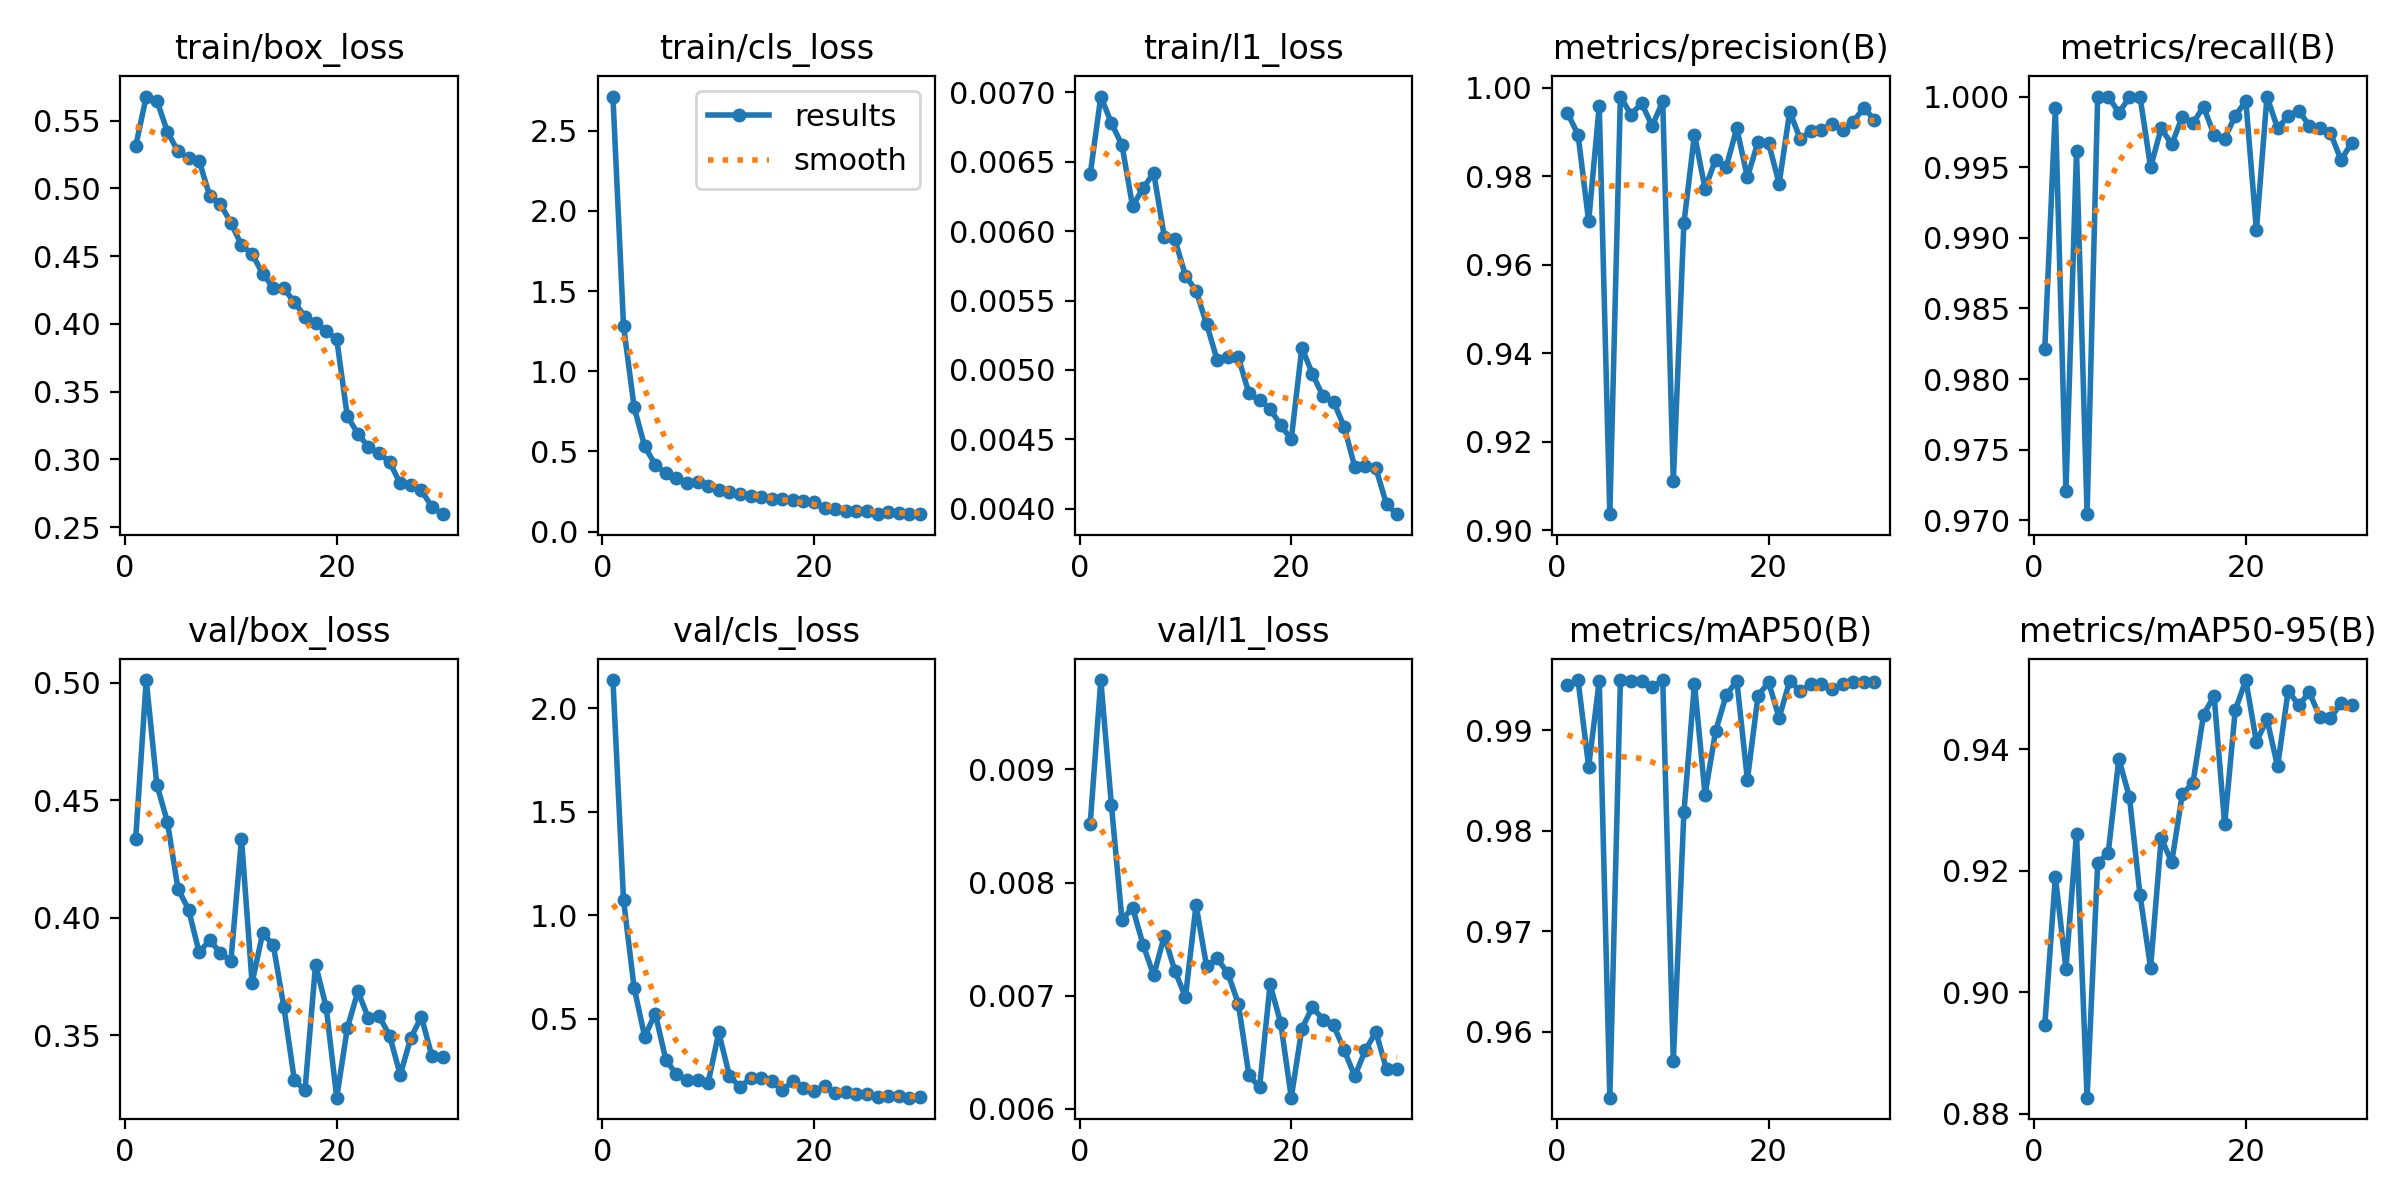

Source data for this figure (header and first rows):
epoch, time, train/box_loss, train/cls_loss, train/l1_loss, metrics/precision(B), metrics/recall(B), metrics/mAP50(B), metrics/mAP50-95(B), val/box_loss, val/cls_loss, val/l1_loss, lr/pg0, lr/pg1, lr/pg2
1, 17.26, 0.5311, 2.714, 0.00641, 0.9943, 0.9821, 0.9945, 0.8945, 0.4334, 2.137, 0.00852, 0.0004745, 0.0004745, 0.0004745
2, 32.12, 0.5678, 1.283, 0.00697, 0.9894, 0.9992, 0.995, 0.919, 0.5011, 1.075, 0.00979, 0.0009195, 0.0009195, 0.0009195
3, 46.94, 0.5649, 0.777, 0.00678, 0.9698, 0.9721, 0.9864, 0.9039, 0.4566, 0.6513, 0.00869, 0.001333, 0.001333, 0.001333
4, 61.83, 0.5419, 0.5312, 0.00662, 0.9959, 0.9962, 0.9949, 0.9261, 0.4407, 0.4144, 0.00767, 0.001288, 0.001288, 0.001288
5, 76.8, 0.5273, 0.4182, 0.00618, 0.9036, 0.9704, 0.9534, 0.8826, 0.4123, 0.5259, 0.00778, 0.00124, 0.00124, 0.00124
6, 91.53, 0.5226, 0.3632, 0.00631, 0.998, 1, 0.995, 0.9213, 0.4035, 0.3027, 0.00745, 0.001193, 0.001193, 0.001193
7, 106.3, 0.5204, 0.3356, 0.00642, 0.994, 1, 0.9949, 0.923, 0.3852, 0.2318, 0.00718, 0.001146, 0.001146, 0.001146
8, 121.1, 0.4944, 0.3056, 0.00596, 0.9965, 0.9989, 0.995, 0.9384, 0.3905, 0.205, 0.00753, 0.001099, 0.001099, 0.001099
9, 136, 0.4885, 0.3102, 0.00594, 0.9914, 0.9999, 0.9943, 0.9321, 0.3849, 0.2032, 0.00722, 0.001052, 0.001052, 0.001052
10, 150.8, 0.4747, 0.2859, 0.00568, 0.9969, 1, 0.995, 0.916, 0.3816, 0.1915, 0.00699, 0.001005, 0.001005, 0.001005
11, 165.6, 0.4581, 0.2607, 0.00557, 0.911, 0.995, 0.957, 0.904, 0.4336, 0.4347, 0.0078, 0.0009574, 0.0009574, 0.0009574
12, 180.4, 0.4518, 0.2465, 0.00533, 0.9694, 0.9978, 0.9818, 0.9253, 0.3723, 0.2257, 0.00726, 0.0009103, 0.0009103, 0.0009103
13, 195.2, 0.4371, 0.2329, 0.00507, 0.9894, 0.9966, 0.9946, 0.9214, 0.3934, 0.1704, 0.00733, 0.0008631, 0.0008631, 0.0008631
14, 210.2, 0.4267, 0.2234, 0.00509, 0.9772, 0.9986, 0.9836, 0.9327, 0.3884, 0.215, 0.0072, 0.000816, 0.000816, 0.000816
15, 225, 0.4263, 0.2134, 0.00509, 0.9838, 0.9981, 0.9899, 0.9344, 0.3621, 0.2155, 0.00693, 0.0007688, 0.0007688, 0.0007688
16, 239.8, 0.4161, 0.2054, 0.00483, 0.9821, 0.9993, 0.9935, 0.9457, 0.3307, 0.201, 0.0063, 0.0007216, 0.0007216, 0.0007216
17, 254.5, 0.4053, 0.2006, 0.00478, 0.9909, 0.9973, 0.9949, 0.9488, 0.3266, 0.1545, 0.00619, 0.0006745, 0.0006745, 0.0006745
18, 269.2, 0.4008, 0.1956, 0.00472, 0.9798, 0.997, 0.9851, 0.9276, 0.38, 0.2, 0.0071, 0.0006273, 0.0006273, 0.0006273
19, 284, 0.3949, 0.1888, 0.0046, 0.9878, 0.9986, 0.9934, 0.9465, 0.362, 0.1641, 0.00676, 0.0005802, 0.0005802, 0.0005802
20, 298.7, 0.3886, 0.1847, 0.0045, 0.9875, 0.9997, 0.9948, 0.9514, 0.3234, 0.1514, 0.0061, 0.000533, 0.000533, 0.000533
21, 314.4, 0.3319, 0.1444, 0.00516, 0.9784, 0.9906, 0.9912, 0.9412, 0.353, 0.174, 0.00671, 0.0004859, 0.0004859, 0.0004859
22, 329.1, 0.319, 0.1383, 0.00497, 0.9947, 1, 0.9949, 0.9449, 0.3686, 0.1429, 0.0069, 0.0004387, 0.0004387, 0.0004387
23, 344, 0.3091, 0.1311, 0.00481, 0.9884, 0.9978, 0.9939, 0.9372, 0.3572, 0.149, 0.00679, 0.0003915, 0.0003915, 0.0003915
24, 359, 0.3047, 0.131, 0.00477, 0.9903, 0.9986, 0.9946, 0.9497, 0.3581, 0.1389, 0.00674, 0.0003444, 0.0003444, 0.0003444
25, 373.7, 0.2979, 0.1262, 0.00459, 0.9905, 0.999, 0.9946, 0.9473, 0.3498, 0.1376, 0.00652, 0.0002972, 0.0002972, 0.0002972
26, 388.4, 0.2823, 0.1129, 0.0043, 0.9918, 0.9979, 0.9941, 0.9494, 0.3331, 0.1239, 0.00629, 0.0002501, 0.0002501, 0.0002501
27, 403.1, 0.2809, 0.1205, 0.00431, 0.9905, 0.9978, 0.9946, 0.9453, 0.3488, 0.1269, 0.00652, 0.0002029, 0.0002029, 0.0002029
28, 418.1, 0.2771, 0.116, 0.00429, 0.9924, 0.9974, 0.9948, 0.9451, 0.3578, 0.1262, 0.00668, 0.0001558, 0.0001558, 0.0001558
29, 432.8, 0.265, 0.1126, 0.00403, 0.9955, 0.9955, 0.9948, 0.9476, 0.3409, 0.1198, 0.00635, 0.0001086, 0.0001086, 0.0001086
30, 447.7, 0.2596, 0.109, 0.00396, 0.9928, 0.9967, 0.9948, 0.9473, 0.3409, 0.1212, 0.00635, 6.1447e-05, 6.1447e-05, 6.1447e-05
